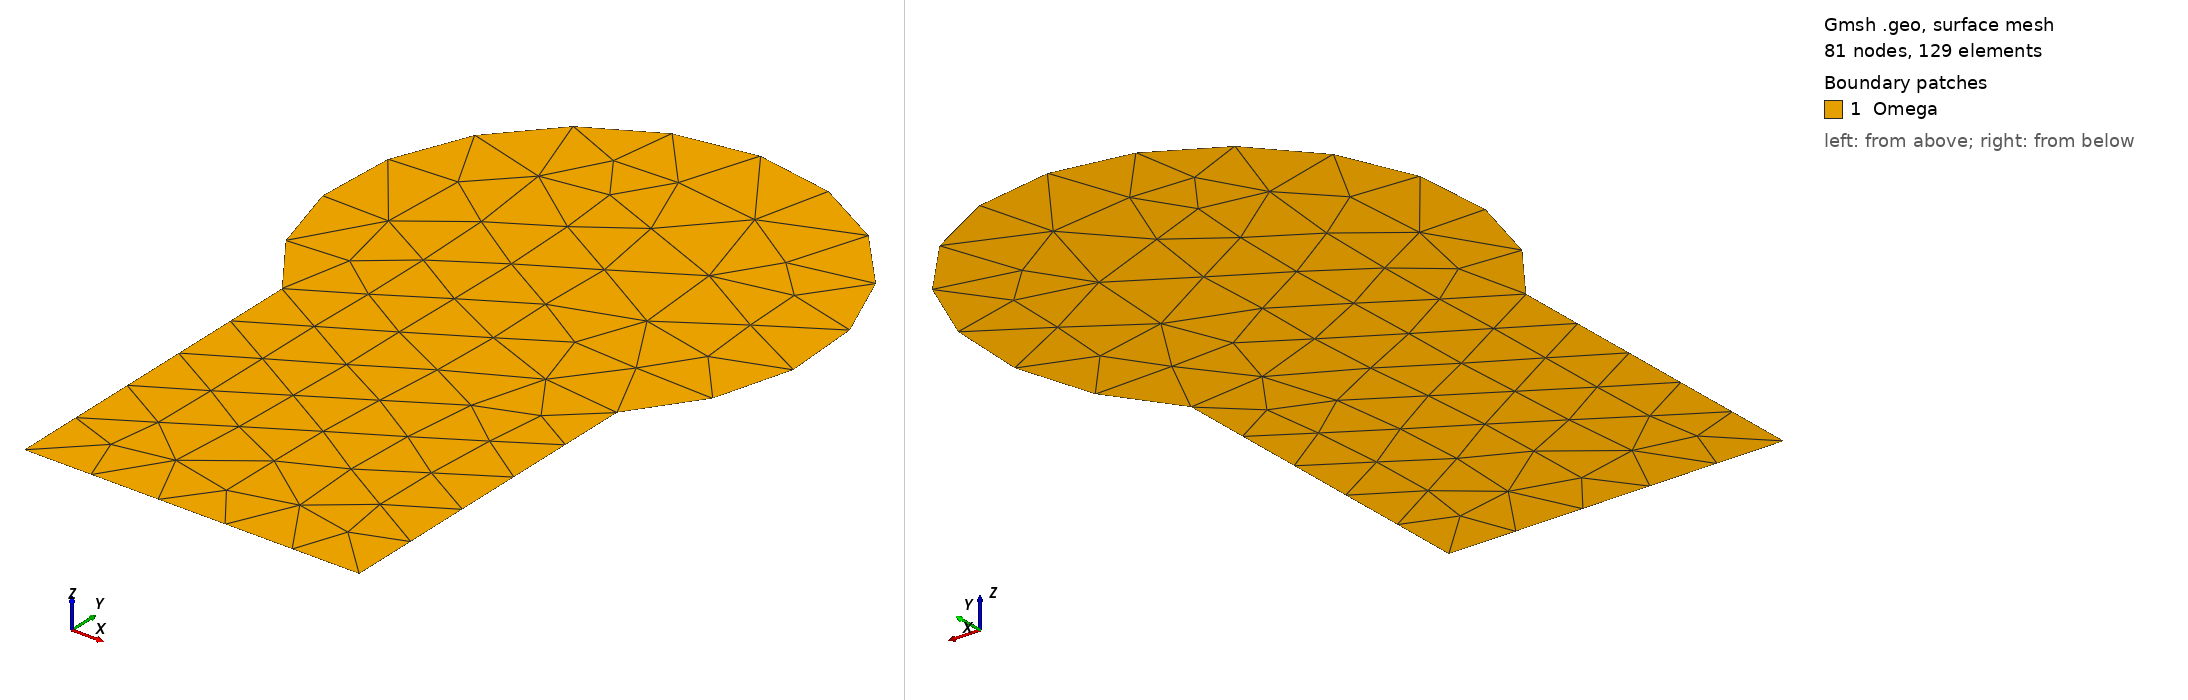

Gmsh geometry script, surface-meshed: 81 nodes, 129 surface elements. Boundary patches (legend numbers): 1 Omega. Left view from above one corner, right view from below the opposite corner. Legend entries are the model's physical surfaces. The drawing asked Gmsh for element sizes between 1% and 20% of the model's largest extent; the script's own settings can give other sizes.

=== keyhole.geo (drawn) ===
Point(1) = {-1, 0, 0};
Point(2) = {-1,-2, 0};
Point(3) = { 1,-2, 0};
Point(4) = { 1, 0, 0};
Point(5) = { 0, 1, 0};
Point(6) = { 0, 1+Sqrt(2), 0};

Line(1) = {1, 2};
Line(2) = {2, 3};
Line(3) = {3, 4};
Circle(4) = {4, 5, 6};
Circle(5) = {6, 5, 1};

Line Loop(7) = {1, 2, 3, 4, 5};
Plane Surface(1) = { 7 };

Physical Surface("Omega") = { 1 };
Physical Line("Gamma") = { 1, 2, 3, 4, 5 };
